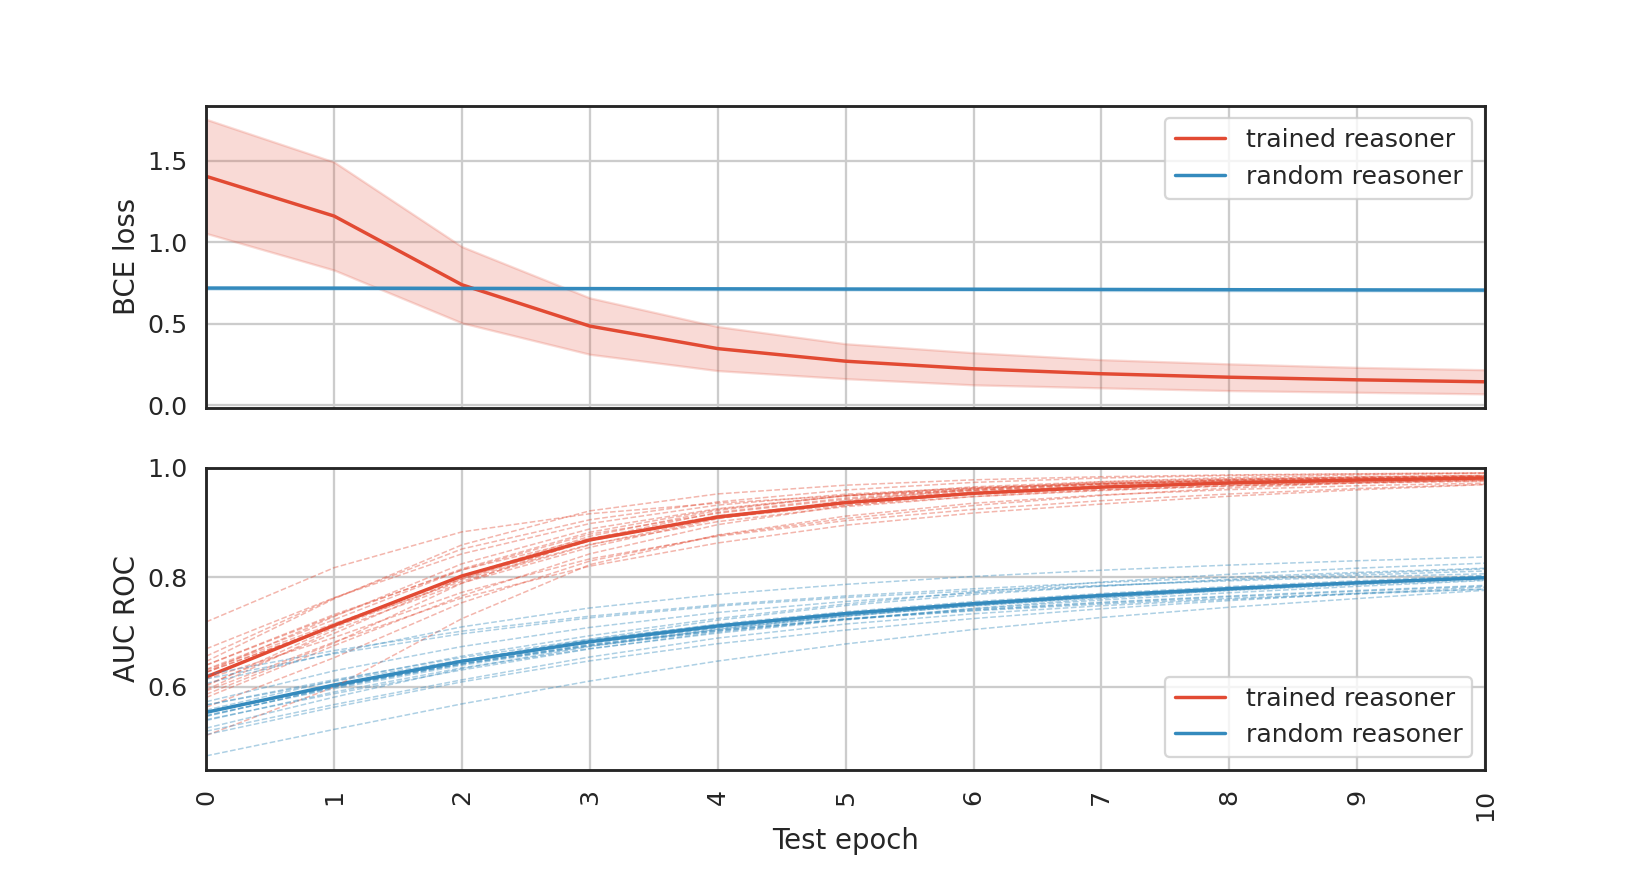

The file beside this chart, header and first rows:
test_epoch, batch, batch_loss, reasoner, elapsed
0, 0, 1.274, trained reasoner, 0.005087
0, 1, 1.804, trained reasoner, 0.01082
0, 2, 1.523, trained reasoner, 0.0166
0, 3, 1.768, trained reasoner, 0.0219
0, 4, 1.929, trained reasoner, 0.02675
0, 5, 1.231, trained reasoner, 0.03172
0, 6, 1.46, trained reasoner, 0.03676
0, 7, 1.223, trained reasoner, 0.04214
0, 8, 1.093, trained reasoner, 0.04752
0, 9, 1.903, trained reasoner, 0.05351
0, 10, 1.661, trained reasoner, 0.05849
0, 11, 0.9573, trained reasoner, 0.06448
0, 12, 1.019, trained reasoner, 0.07121
0, 13, 0.7996, trained reasoner, 0.07663
0, 14, 1.414, trained reasoner, 0.08275
0, 15, 1.515, trained reasoner, 0.08799
0, 16, 1.237, trained reasoner, 0.09317
0, 17, 1.354, trained reasoner, 0.09938
0, 18, 1.395, trained reasoner, 0.1053
0, 19, 1.314, trained reasoner, 0.1102
0, 20, 1.756, trained reasoner, 0.1159
0, 21, 1.456, trained reasoner, 0.1219
0, 22, 0.974, trained reasoner, 0.1285
0, 23, 0.9053, trained reasoner, 0.1346
0, 24, 1.716, trained reasoner, 0.1393
0, 25, 1.323, trained reasoner, 0.1441
0, 26, 0.7436, trained reasoner, 0.1501
0, 27, 1.77, trained reasoner, 0.1553
0, 28, 1.991, trained reasoner, 0.1605
0, 29, 1.538, trained reasoner, 0.1661
0, 30, 1.435, trained reasoner, 0.1716
0, 31, 1.095, trained reasoner, 0.1768
0, 32, 1.108, trained reasoner, 0.1827
0, 33, 1.057, trained reasoner, 0.1894
0, 34, 1.853, trained reasoner, 0.1967
0, 35, 1.138, trained reasoner, 0.203
0, 36, 1.912, trained reasoner, 0.209
0, 37, 1.934, trained reasoner, 0.2155
0, 38, 1.513, trained reasoner, 0.2206
0, 39, 1.264, trained reasoner, 0.2259
0, 40, 1.094, trained reasoner, 0.2313
0, 41, 1.718, trained reasoner, 0.237
0, 42, 2.193, trained reasoner, 0.2425
0, 43, 1.06, trained reasoner, 0.2479
0, 44, 1.098, trained reasoner, 0.2536
0, 45, 2.155, trained reasoner, 0.2593
0, 46, 1.322, trained reasoner, 0.2672
0, 47, 1.964, trained reasoner, 0.2729
0, 48, 2.231, trained reasoner, 0.2784
0, 49, 1.759, trained reasoner, 0.284
0, 50, 1.183, trained reasoner, 0.2892
0, 51, 2.162, trained reasoner, 0.2947
0, 52, 1.879, trained reasoner, 0.3006
0, 53, 1.24, trained reasoner, 0.3054
0, 54, 0.996, trained reasoner, 0.3105
0, 55, 1.477, trained reasoner, 0.3164
0, 56, 1.102, trained reasoner, 0.3221
0, 57, 0.9376, trained reasoner, 0.3273
0, 58, 1.282, trained reasoner, 0.3336
0, 59, 1.222, trained reasoner, 0.3391
... 27,440 more rows
